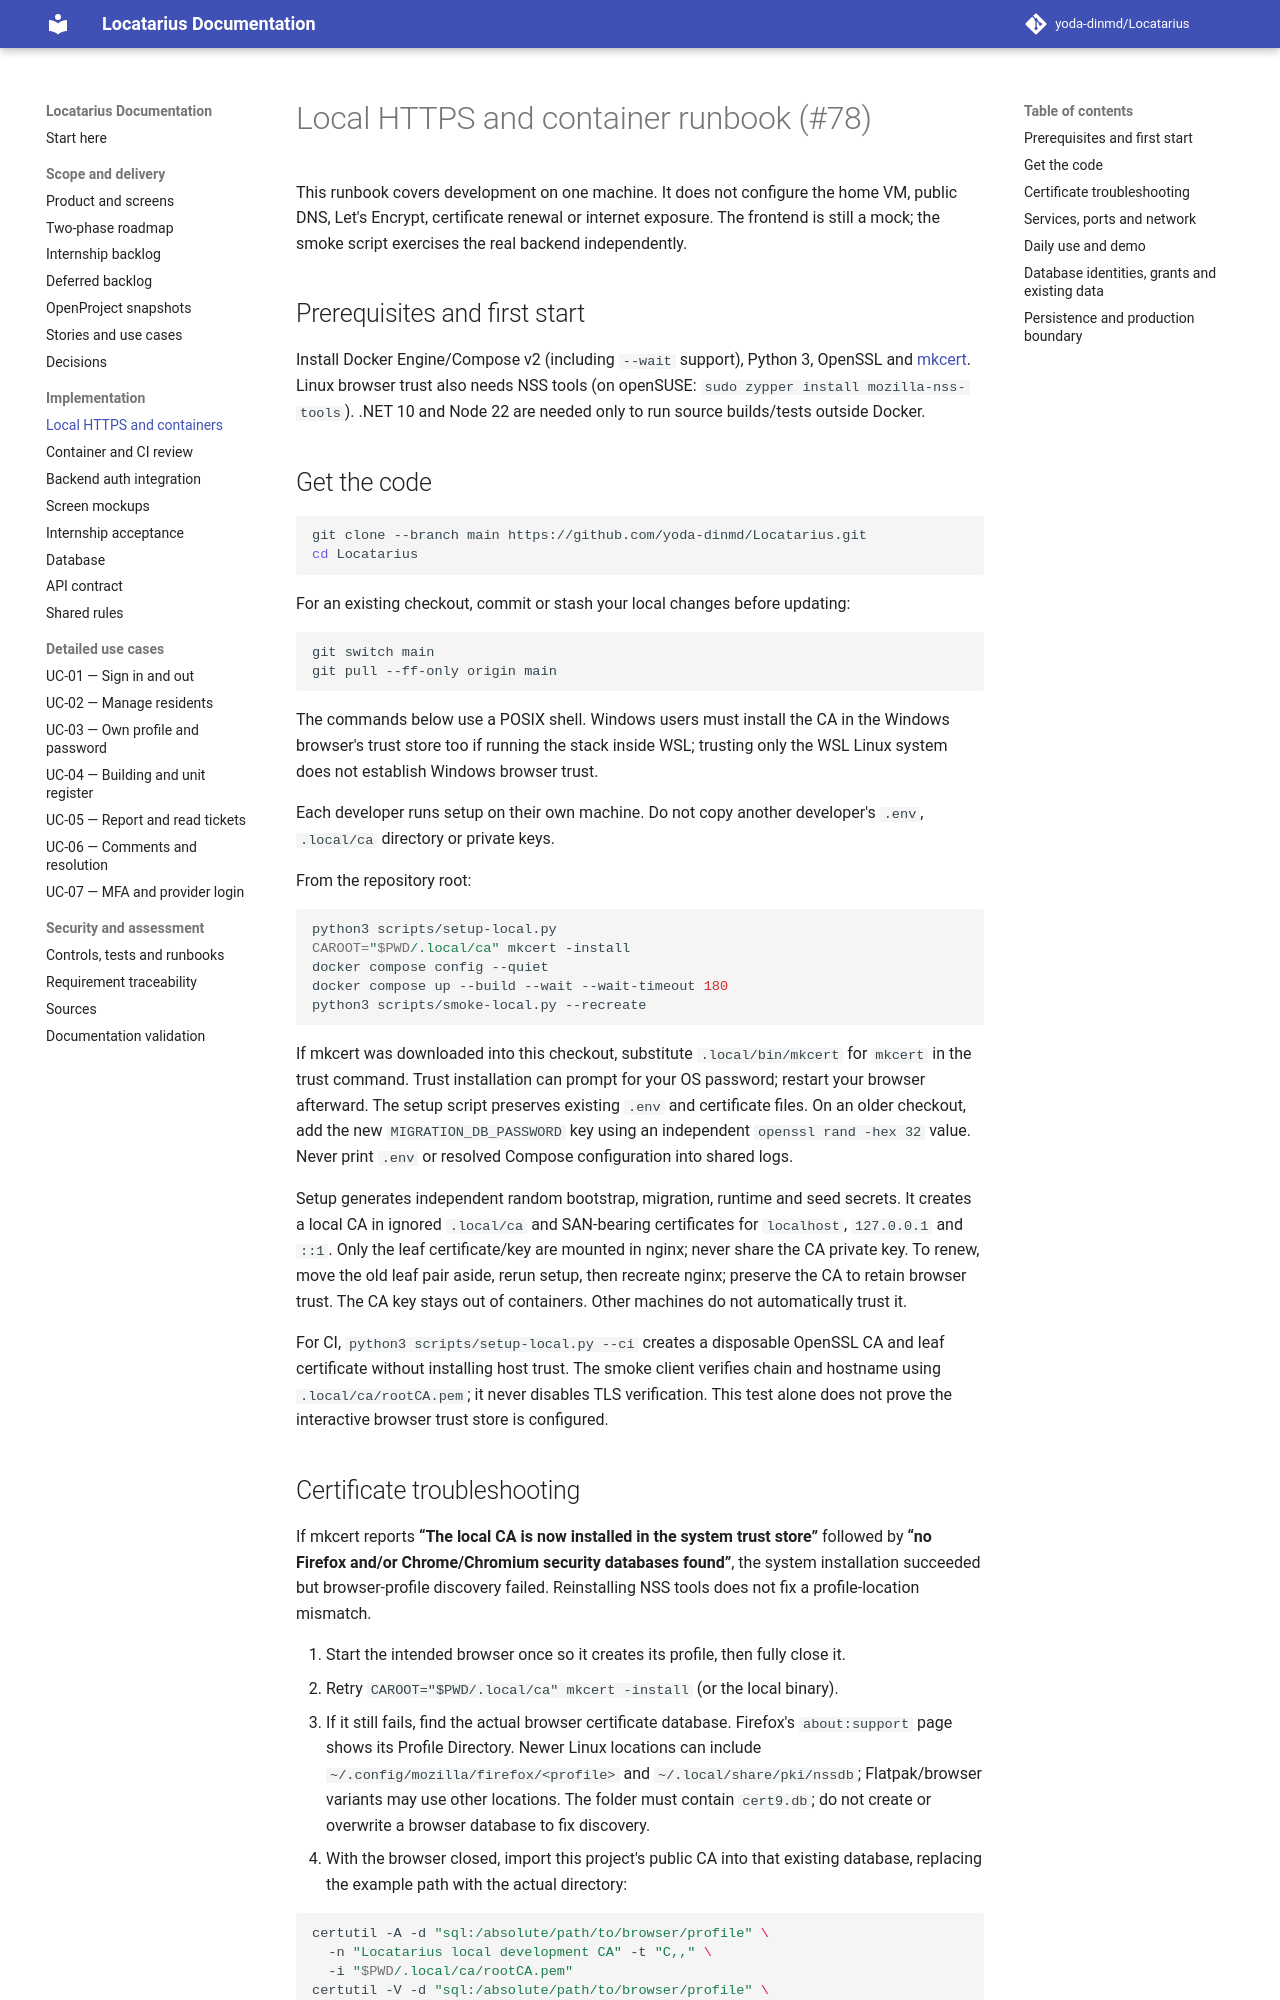

repository: yoda-dinmd/Locatarius · page: local-https/index.html · generator: mkdocs

# Local HTTPS and container runbook (#78)

This runbook covers development on one machine. It does not configure the home VM,
public DNS, Let's Encrypt, certificate renewal or internet exposure. The frontend
is still a mock; the smoke script exercises the real backend independently.

## Prerequisites and first start

Install Docker Engine/Compose v2 (including `--wait` support), Python 3, OpenSSL and
[mkcert](https://github.com/FiloSottile/mkcert#installation). Linux browser trust also
needs NSS tools (on openSUSE: `sudo zypper install mozilla-nss-tools`). .NET 10 and
Node 22 are needed only to run source builds/tests outside Docker.

## Get the code

```sh
git clone --branch main https://github.com/yoda-dinmd/Locatarius.git
cd Locatarius
```

For an existing checkout, commit or stash your local changes before updating:

```sh
git switch main
git pull --ff-only origin main
```

The commands below use a POSIX shell. Windows users must install the CA in the
Windows browser's trust store too if running the stack inside WSL; trusting only
the WSL Linux system does not establish Windows browser trust.

Each developer runs setup on their own machine. Do not copy another developer's
`.env`, `.local/ca` directory or private keys.

From the repository root:

```sh
python3 scripts/setup-local.py
CAROOT="$PWD/.local/ca" mkcert -install
docker compose config --quiet
docker compose up --build --wait --wait-timeout 180
python3 scripts/smoke-local.py --recreate
```

If mkcert was downloaded into this checkout, substitute `.local/bin/mkcert` for
`mkcert` in the trust command. Trust installation can prompt for your OS password;
restart your browser afterward. The setup script preserves existing `.env` and
certificate files. On an older checkout, add the new `MIGRATION_DB_PASSWORD` key
using an independent `openssl rand -hex 32` value. Never print `.env` or resolved
Compose configuration into shared logs.

Setup generates independent random bootstrap, migration, runtime and seed secrets.
It creates a local CA in ignored `.local/ca` and SAN-bearing certificates for
`localhost`, `127.0.0.1` and `::1`. Only the leaf certificate/key are mounted in nginx;
never share the CA private key. To renew, move the old leaf pair aside, rerun setup,
then recreate nginx; preserve the CA to retain browser trust. The CA key stays out
of containers. Other machines do not automatically trust it.

For CI, `python3 scripts/setup-local.py --ci` creates a disposable OpenSSL CA and
leaf certificate without installing host trust. The smoke client verifies chain
and hostname using `.local/ca/rootCA.pem`; it never disables TLS verification.
This test alone does not prove the interactive browser trust store is configured.
